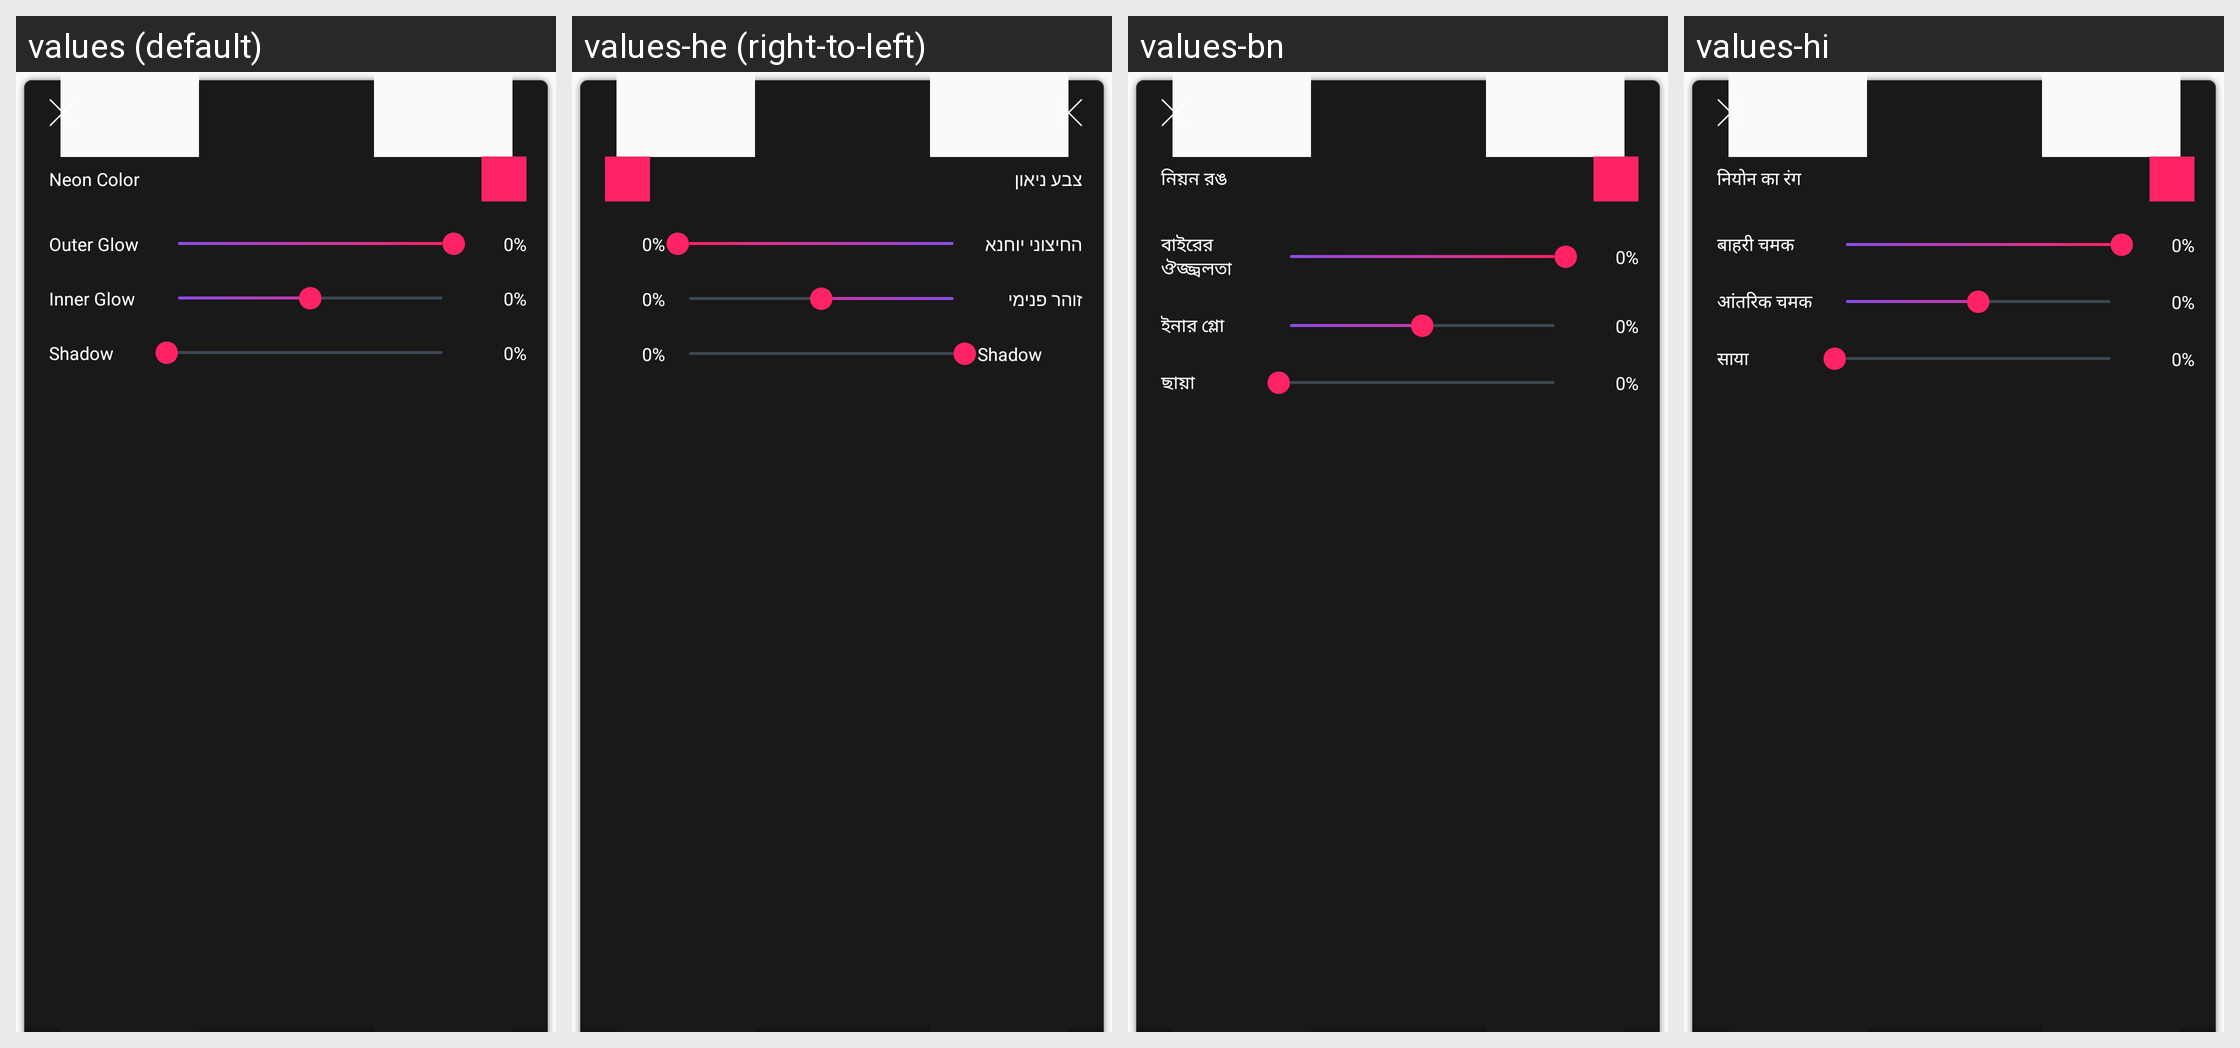

Translations of the strings shown on this Android screen, per locale in the grid:
Android screen res/layout/panel_neon_color.xml rendered under 4 locales, left to right: values (default), values-he (right-to-left), values-bn, values-hi. Device: Nexus 5 (rendered at 1080×1920; each locale shown at half size, 540×960, under a caption strip naming it); theme AppNoActionTheme.
Other locales in the repository, not shown: values-az, values-de, values-es, values-fr, values-iw, values-ja, values-ko, values-ms, values-pl, values-pt, values-ru, values-sv, values-tr, values-uk.
Strings drawn on this screen, with the default value and each locale's value (text and hints the layout hard-codes, and strings that could not be matched under every locale, appear in the picture but are not listed):

neon_color
  values: Neon Color
  values-he: צבע ניאון
  values-bn: নিয়ন রঙ
  values-hi: नियोन का रंग

blur
  values: Outer Glow
  values-he: החיצוני יוחנא
  values-bn: বাইরের ঔজ্জ্বলতা
  values-hi: बाहरी चमक

inner_glow
  values: Inner Glow
  values-he: זוהר פנימי
  values-bn: ইনার গ্লো
  values-hi: आंतरिक चमक

shadow
  values: Shadow
  values-he: Shadow
  values-bn: ছায়া
  values-hi: साया
